Run: headless pygame with SDL's dummy video driver; simulated clock (each Clock.tick advances the game by its frame time, no real sleeping); random seed 0; keys injected as events and as key.get_pressed() state; no mouse input.
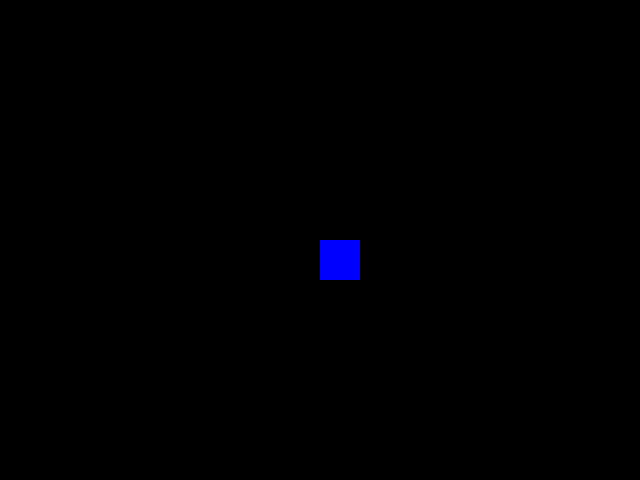
Frame 1 of 4 · flips 1–60 · no input
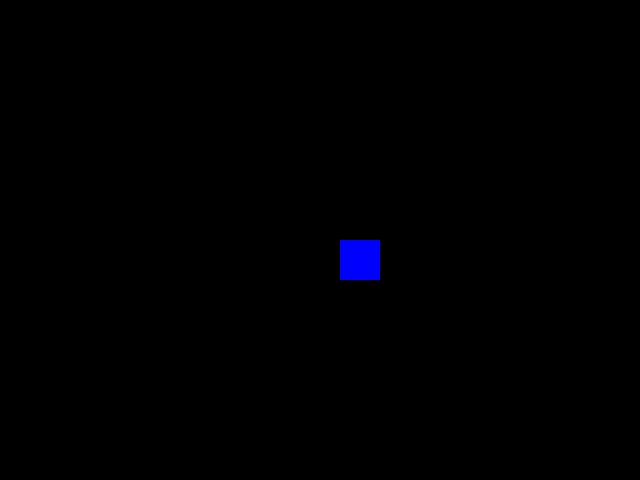
Frame 2 of 4 · flips 61–180 · tapped SPACE, RETURN · held RIGHT (→), D
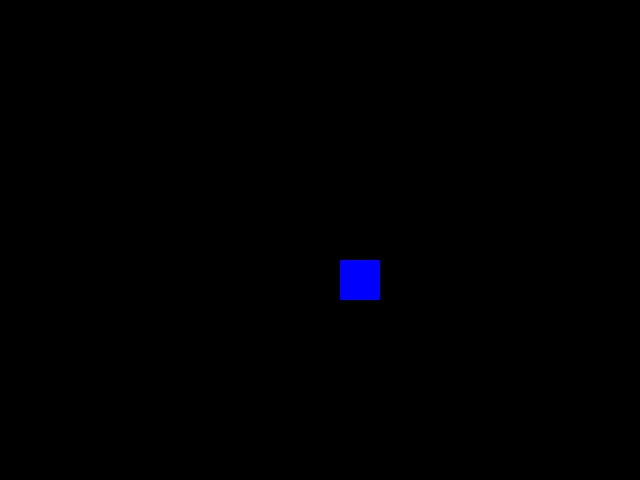
Frame 3 of 4 · flips 181–300 · held DOWN (↓), S
Frame 4 of 4 · flips 301–420 · held LEFT (←), A, UP (↑), W · screen same as frame 1, image omitted

The pygame program that drew these frames:

import pygame

movementWidth = 20

windowWidth = 640
windowHeight = 480

pygame.init()
# sets Window Size and Caption
window = pygame.display.set_mode((windowWidth, windowHeight))
pygame.display.set_caption('Roboarena')
clock = pygame.time.Clock()

x = windowWidth / 2
y = windowHeight / 2
running = True

# movement on button contol
while running:
    for event in pygame.event.get():
        if event.type == pygame.QUIT:
            running = False
            break
        elif event.type == pygame.KEYDOWN:
            match event.key:
                case pygame.K_RIGHT:
                    if x + movementWidth * 2 < windowWidth:
                        x += movementWidth
                case pygame.K_LEFT:
                    if x - movementWidth / 2 > 0:
                        x -= movementWidth
                case pygame.K_DOWN:
                    if y + movementWidth * 2 < windowHeight:
                        y += movementWidth
                case pygame.K_UP:
                    if y - movementWidth / 2 > 0:
                        y -= movementWidth

    # change background color and draw player
    window.fill((0, 0, 0))
    pygame.draw.rect(window, (0, 0, 255), (x, y, 40, 40))

    # update with 60fps
    pygame.display.update()
    clock.tick(60)

pygame.quit()
